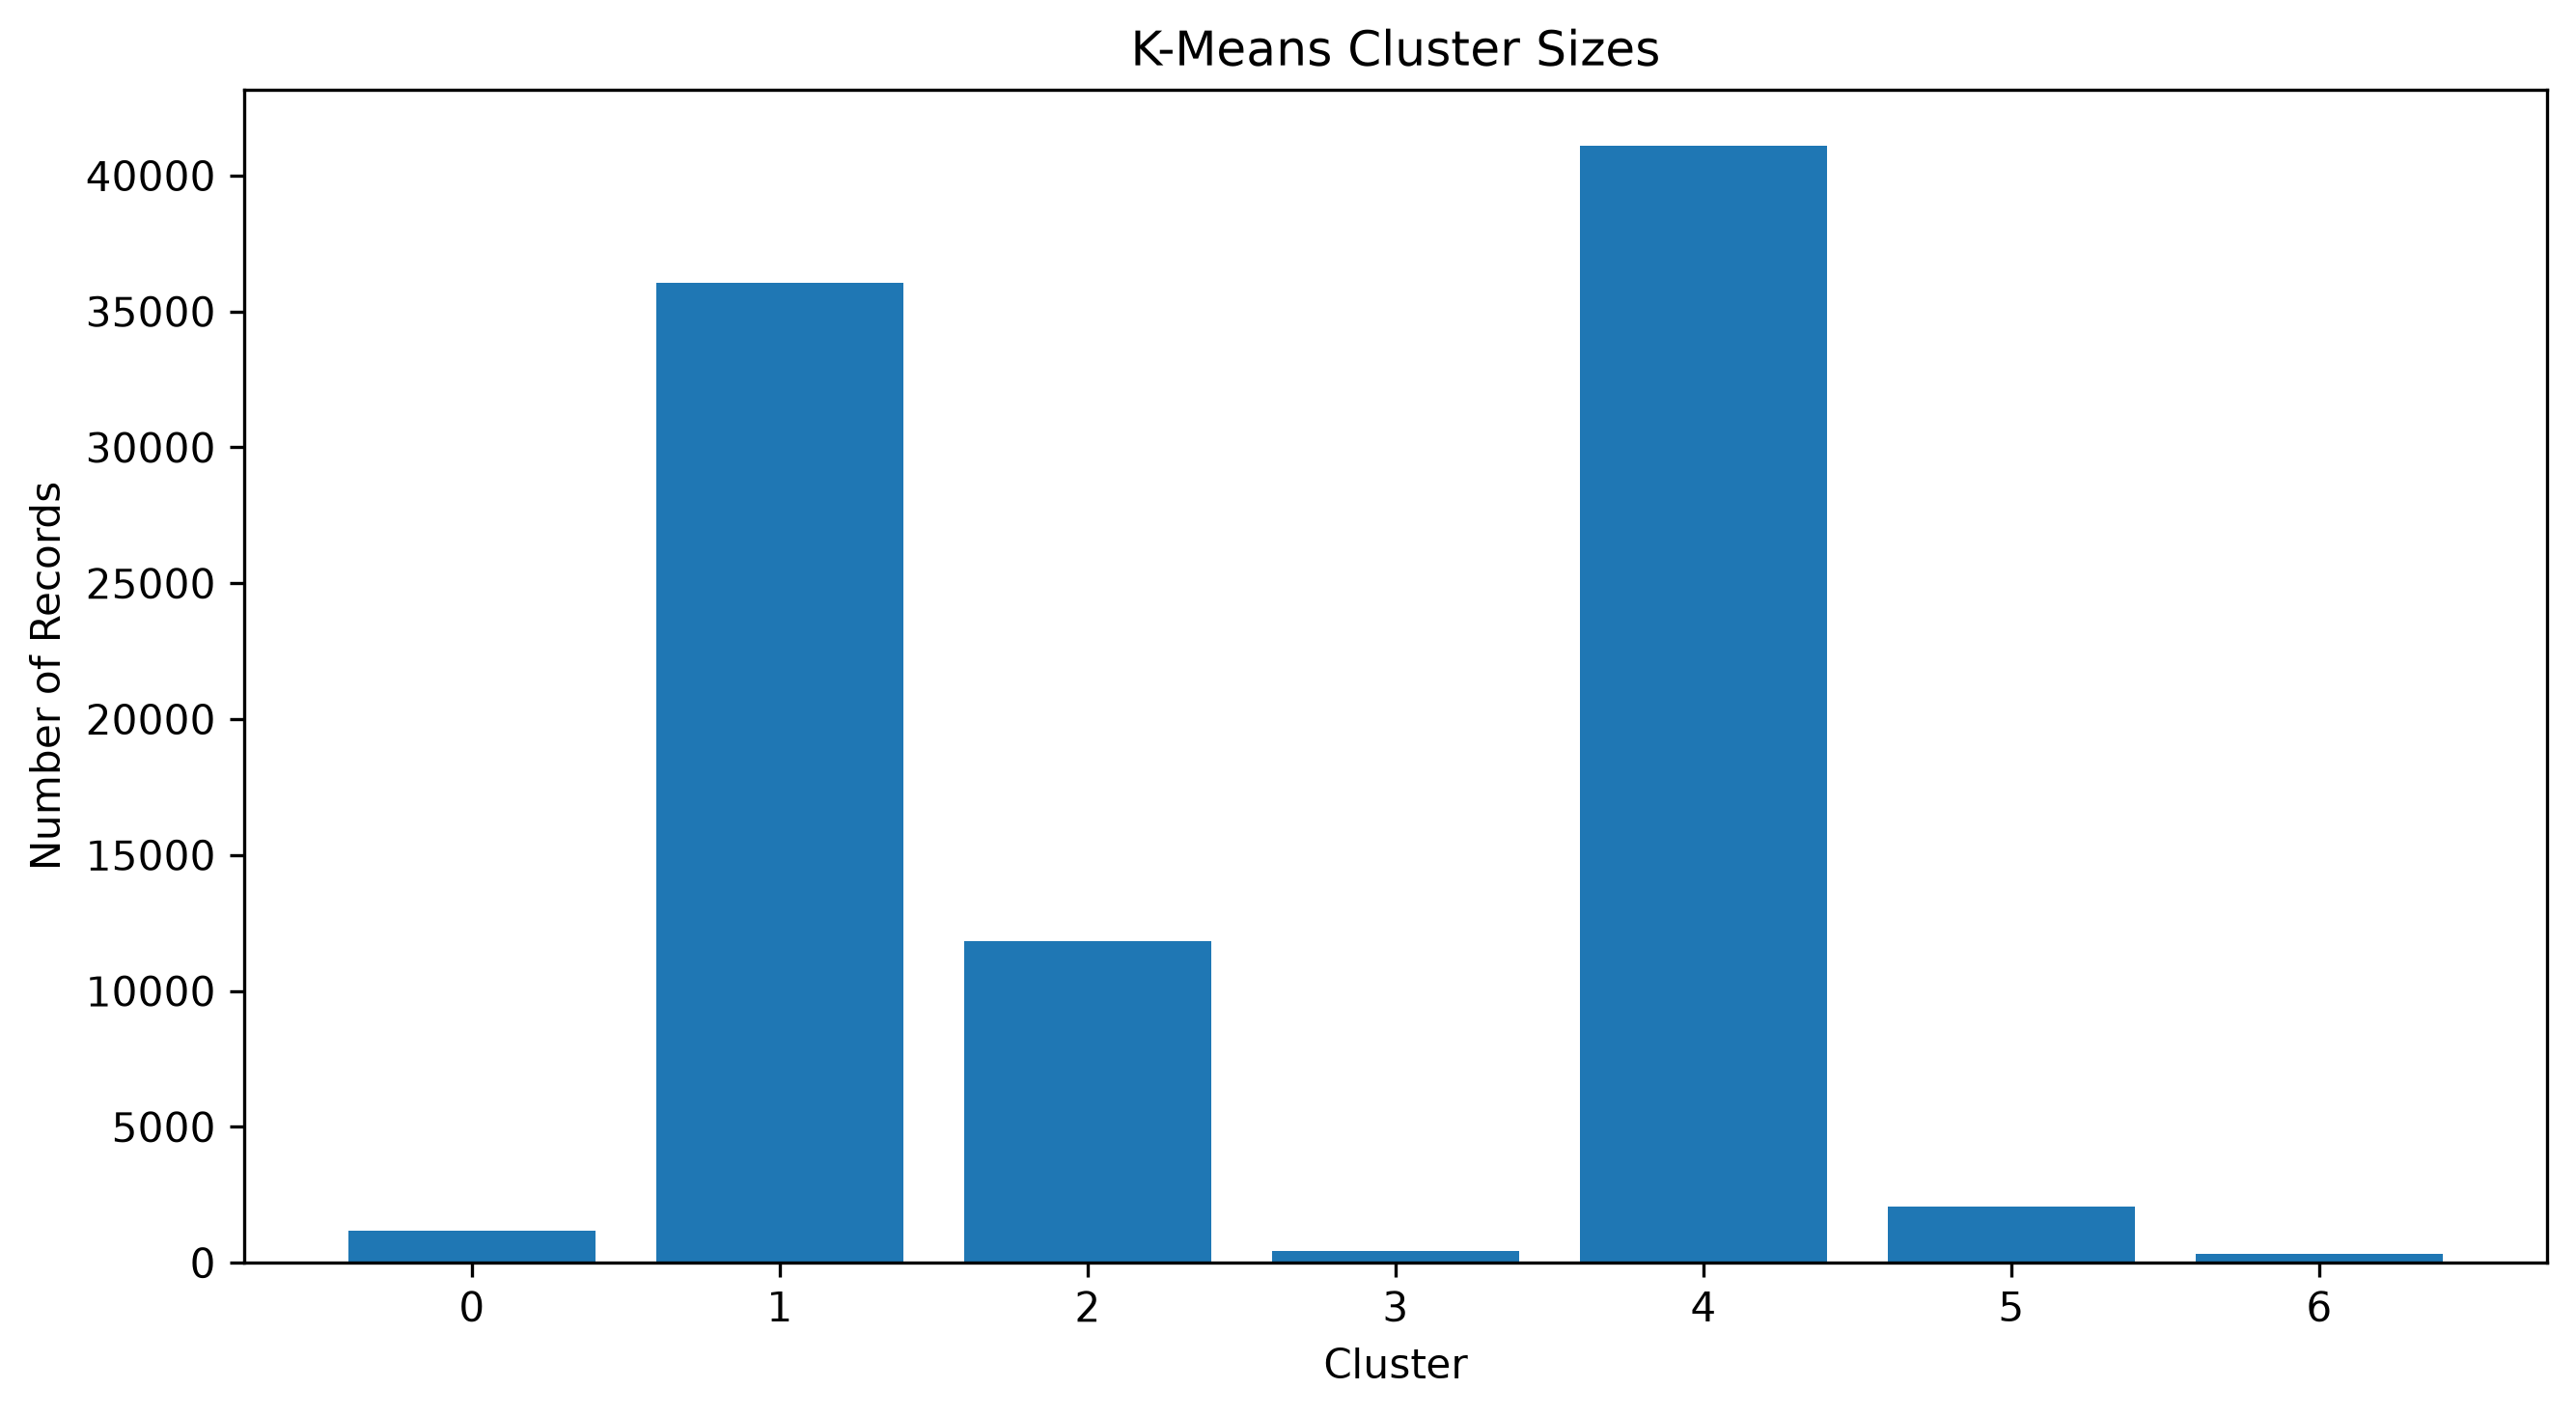

The data file committed next to this chart (first rows):
prediction, count
0, 1193
1, 36042
2, 11827
3, 447
4, 41115
5, 2077
6, 321
